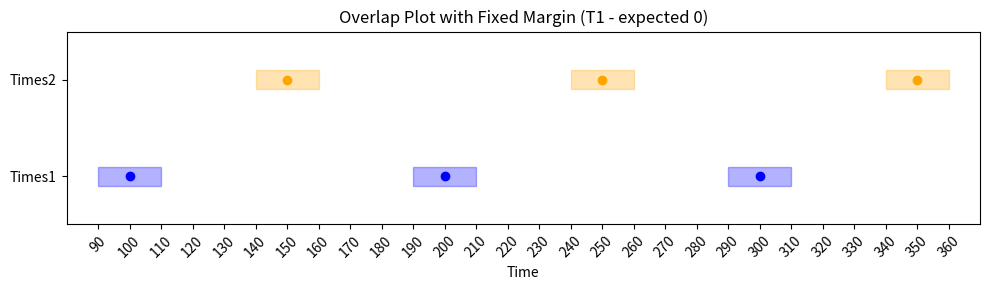

This chart was generated by the following Python code: (Note: this script raises an exception after producing the figure.)
import matplotlib.pyplot as plt
import matplotlib.patches as patches
import sys


def plot_overlap_fixed_margin(times1, times2, fixed_margin, testNum, expected):
    fig, ax = plt.subplots(figsize=(10, 3))

    # Plot times1 and times2 as scatter plots
    y_times1 = [1] * len(times1)  # y position for times1
    y_times2 = [2] * len(times2)  # y position for times2

    ax.scatter(times1, y_times1, color="blue", label="Times1")
    ax.scatter(times2, y_times2, color="orange", label="Times2")

    # Add the fixed margin as rectangles (2 * fixed_margin length)
    for t in times1:
        rect = patches.Rectangle(
            (t - fixed_margin, 0.9),
            2 * fixed_margin,
            0.2,
            linewidth=1,
            edgecolor="blue",
            facecolor="blue",
            alpha=0.3,
        )
        ax.add_patch(rect)

    for t in times2:
        rect = patches.Rectangle(
            (t - fixed_margin, 1.9),
            2 * fixed_margin,
            0.2,
            linewidth=1,
            edgecolor="orange",
            facecolor="orange",
            alpha=0.3,
        )
        ax.add_patch(rect)

    # Set the limits, labels, and legend
    ax.set_ylim(0.5, 2.5)
    ax.set_xlim(
        min(min(times1), min(times2)) - fixed_margin - 10,
        max(max(times1), max(times2)) + fixed_margin + 10,
    )
    ax.set_yticks([1, 2])
    ax.set_yticklabels(["Times1", "Times2"])
    ax.set_xticks(
        range(
            int(min(min(times1), min(times2)) - fixed_margin),
            int(max(max(times1), max(times2)) + fixed_margin) + 1,
            10,
        ),
    )
    plt.xticks(rotation=45)
    ax.set_xlabel("Time")
    ax.set_title(f"Overlap Plot with Fixed Margin (T{testNum} - expected {expected})")
    # ax.legend()

    plt.tight_layout()
    plt.savefig("./images/overlap.png", dpi=300)
    plt.close()


if __name__ == "__main__":
    testNum = int(sys.argv[1]) if len(sys.argv) >= 2 else 1

    # T1 (default)
    times1 = [100, 200, 300]
    times2 = [150, 250, 350]
    fixed_margin = 10
    expected = 0

    if testNum == 2:
        # T2
        times1 = [100, 200, 300]
        times2 = [150, 250, 350]
        fixed_margin = 30
        expected = 50
    elif testNum == 3:
        # T3
        times1 = [100, 200]
        times2 = [110, 210]
        fixed_margin = 10
        expected = 20
    elif testNum == 4:
        # T4
        times1 = [100, 200, 300]
        times2 = [150, 250, 350]
        fixed_margin = 60
        expected = 270
    elif testNum == 5:
        # T5
        times1 = [100, 200, 300]
        times2 = [150, 250, 350]
        fixed_margin = 100
        expected = 350
    else:
        testNum = 1

    print("Running test", testNum)
    plot_overlap_fixed_margin(times1, times2, fixed_margin, testNum, expected)
